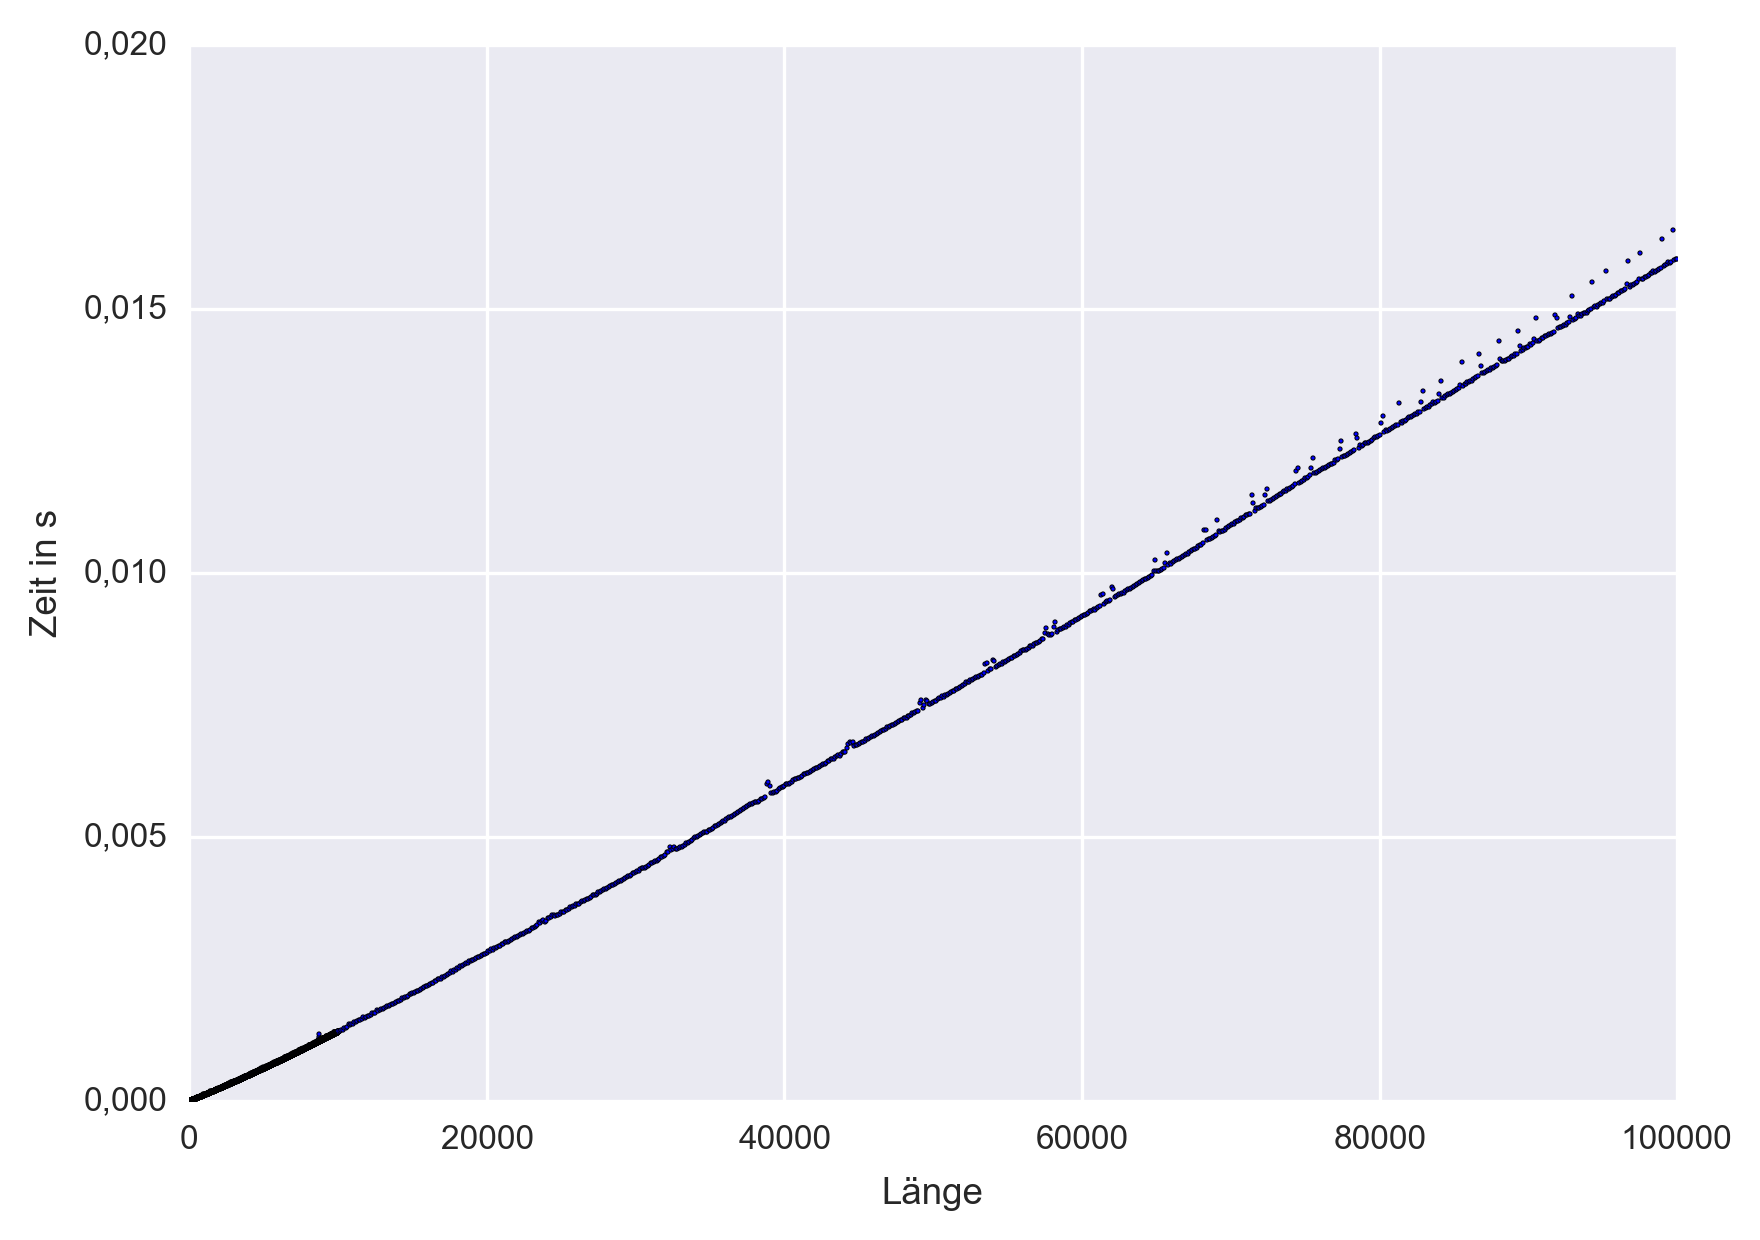

Values plotted in this chart, from the file beside it:
1, 2.99999999242572812363505363464355e-06
2, 1.99999999495048541575670242309570e-06
3, 1.99999999495048541575670242309570e-06
4, 1.99999999495048541575670242309570e-06
5, 1.99999999495048541575670242309570e-06
6, 1.99999999495048541575670242309570e-06
7, 1.99999999495048541575670242309570e-06
8, 1.99999999495048541575670242309570e-06
9, 1.99999999495048541575670242309570e-06
10, 1.99999999495048541575670242309570e-06
11, 2.99999999242572812363505363464355e-06
12, 1.99999999495048541575670242309570e-06
13, 2.99999999242572812363505363464355e-06
14, 2.99999999242572812363505363464355e-06
15, 1.99999999495048541575670242309570e-06
16, 3.00000010611256584525108337402344e-06
17, 2.99999999242572812363505363464355e-06
18, 2.99999999242572812363505363464355e-06
19, 2.99999999242572812363505363464355e-06
20, 2.99999999242572812363505363464355e-06
21, 2.99999999242572812363505363464355e-06
22, 3.99999998990097083151340484619141e-06
23, 3.99999998990097083151340484619141e-06
24, 3.99999998990097083151340484619141e-06
25, 3.99999998990097083151340484619141e-06
26, 3.99999998990097083151340484619141e-06
27, 3.99999998990097083151340484619141e-06
28, 3.99999998990097083151340484619141e-06
29, 3.99999998990097083151340484619141e-06
30, 3.99999998990097083151340484619141e-06
31, 3.99999998990097083151340484619141e-06
32, 4.00000010358780855312943458557129e-06
33, 3.99999998990097083151340484619141e-06
34, 3.99999998990097083151340484619141e-06
35, 4.99999998737621353939175605773926e-06
36, 3.99999998990097083151340484619141e-06
37, 4.99999998737621353939175605773926e-06
38, 4.99999998737621353939175605773926e-06
39, 4.99999998737621353939175605773926e-06
40, 3.99999998990097083151340484619141e-06
41, 4.99999998737621353939175605773926e-06
42, 5.00000010106305126100778579711914e-06
43, 4.99999998737621353939175605773926e-06
44, 4.99999998737621353939175605773926e-06
45, 4.99999998737621353939175605773926e-06
46, 5.99999998485145624727010726928711e-06
47, 5.99999998485145624727010726928711e-06
48, 5.99999998485145624727010726928711e-06
49, 6.00000009853829396888613700866699e-06
50, 5.99999998485145624727010726928711e-06
51, 5.99999998485145624727010726928711e-06
52, 4.99999998737621353939175605773926e-06
53, 6.00000009853829396888613700866699e-06
54, 5.99999998485145624727010726928711e-06
55, 6.99999998232669895514845848083496e-06
56, 6.99999998232669895514845848083496e-06
57, 6.00000009853829396888613700866699e-06
58, 5.99999998485145624727010726928711e-06
59, 5.99999998485145624727010726928711e-06
60, 6.99999998232669895514845848083496e-06
61, 6.99999998232669895514845848083496e-06
... 10,839 more rows
